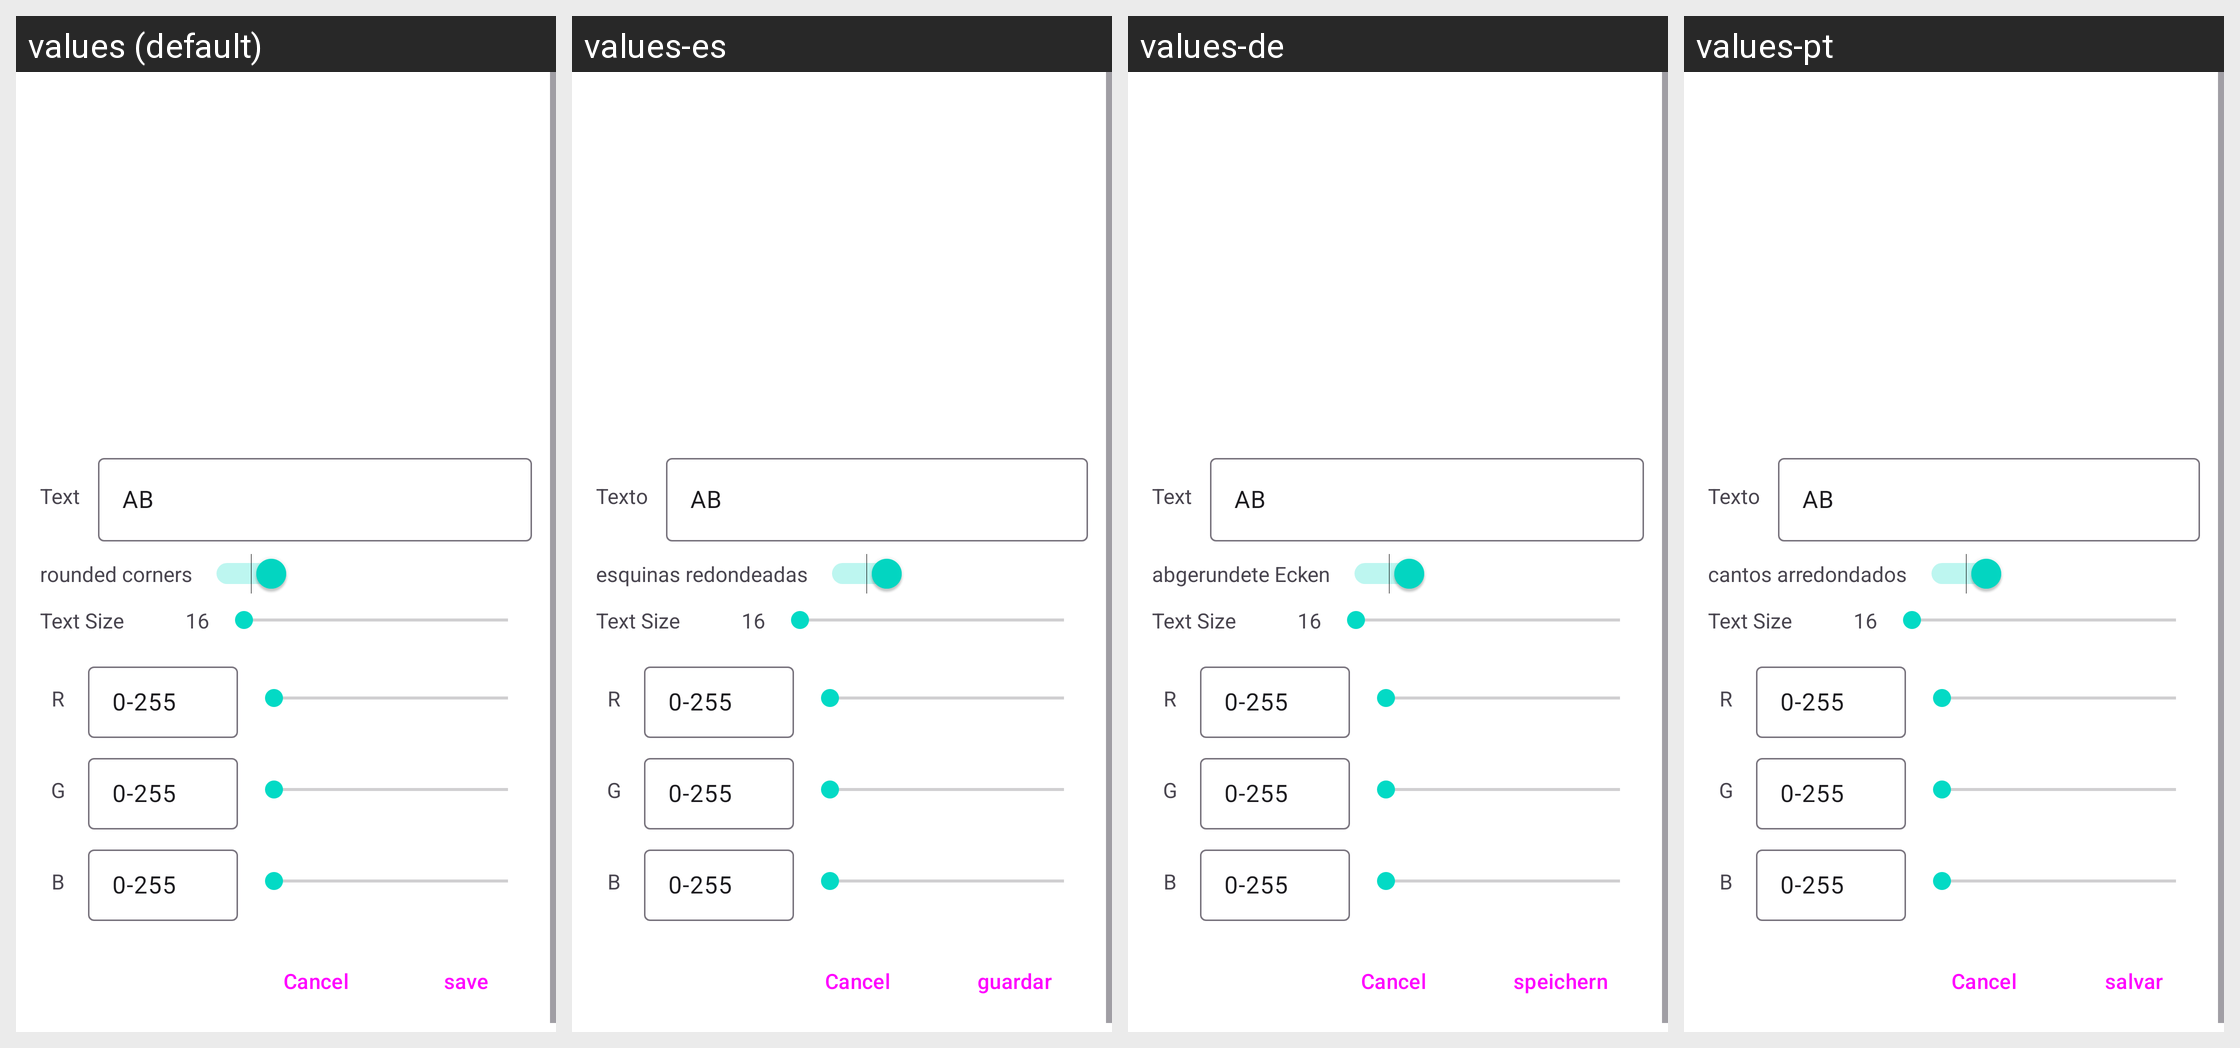

For this localized Android screen grid, give each drawn string resource with its value in every locale shown.
Android screen res/layout/activity_cover_generation.xml rendered under 4 locales, left to right: values (default), values-es, values-de, values-pt. Device: Nexus 5 (rendered at 1080×1920; each locale shown at half size, 540×960, under a caption strip naming it); theme Theme.BookPlayer.
Other locales in the repository, not shown: values-ar, values-hi, values-it, values-ru, values-zh.
Strings drawn on this screen, with the default value and each locale's value (text and hints the layout hard-codes, and strings that could not be matched under every locale, appear in the picture but are not listed):

Text
  values: Text
  values-es: Texto
  values-de: Text
  values-pt: Texto

rounded_corners
  values: rounded corners
  values-es: esquinas redondeadas
  values-de: abgerundete Ecken
  values-pt: cantos arredondados

save
  values: save
  values-es: guardar
  values-de: speichern
  values-pt: salvar
